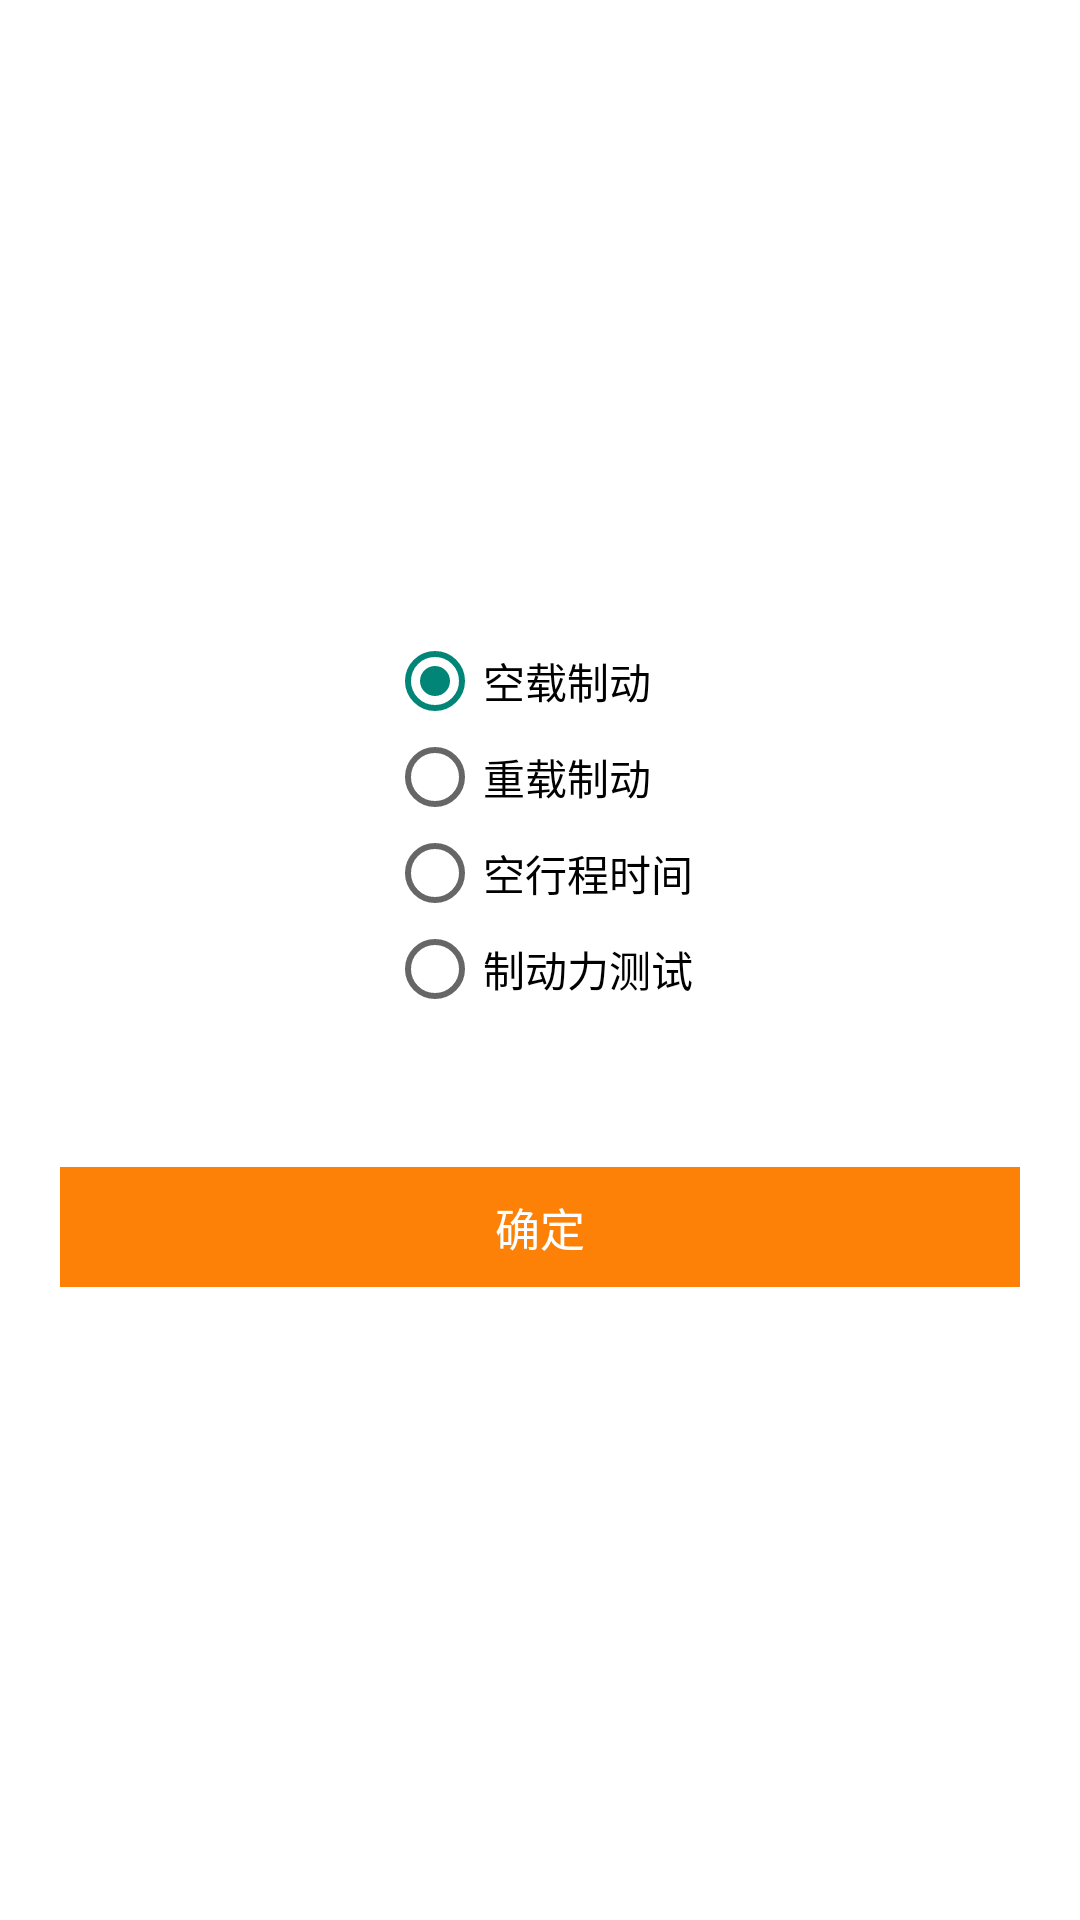

Reconstruct the res/layout file that produces this screen, plus the resources it refers to.
<!-- AndroidManifest.xml: application theme AppTheme -->
<!-- res/layout/dialog_zhidong.xml -->
<?xml version="1.0" encoding="utf-8"?>
<LinearLayout xmlns:android="http://schemas.android.com/apk/res/android"
    android:layout_width="@dimen/item_offset_200dp"
    android:layout_height="300dp"
    android:background="@color/white"
    android:gravity="center"
    android:orientation="vertical">

    <RadioGroup
        android:id="@+id/radioGroup"
        android:layout_width="wrap_content"
        android:layout_height="wrap_content"
        android:orientation="vertical">

        <RadioButton
            android:id="@+id/radioBtn1"
            android:layout_width="wrap_content"
            android:layout_height="wrap_content"
            android:checked="true"
            android:text="空载制动" />

        <RadioButton
            android:id="@+id/radioBtn2"
            android:layout_width="wrap_content"
            android:layout_height="wrap_content"
            android:text="重载制动" />

        <RadioButton
            android:id="@+id/radioBtn3"
            android:layout_width="wrap_content"
            android:layout_height="wrap_content"
            android:text="空行程时间" />

        <RadioButton
            android:id="@+id/radioBtn4"
            android:layout_width="wrap_content"
            android:layout_height="wrap_content"
            android:text="制动力测试" />
    </RadioGroup>
    <TextView
        android:id="@+id/tv_sure"
        android:layout_width="match_parent"
        android:layout_height="40dp"
        android:background="@drawable/shape_kaishi"
        android:gravity="center"
        android:text="确定"
        android:layout_marginTop="@dimen/item_offset_50dp"
        android:layout_marginLeft="@dimen/item_offset_20dp"
        android:layout_marginRight="@dimen/item_offset_20dp"
        android:textColor="@color/white"
        android:textSize="15sp" />

</LinearLayout>
<!-- resources referenced by this layout -->
<resources>
  <color name="white">#FFFFFFFF</color>
  <dimen name="item_offset_200dp">200dp</dimen>
  <dimen name="item_offset_20dp">20dp</dimen>
  <dimen name="item_offset_50dp">50dp</dimen>
  <!-- drawable shape_kaishi (drawable) -->
  <?xml version="1.0" encoding="utf-8"?>
  <shape xmlns:android="http://schemas.android.com/apk/res/android"
      android:shape="rectangle">
      <solid android:color="@color/orange_my"/>
  </shape>
  <style name="AppTheme" parent="Theme.AppCompat.Light.NoActionBar">
          
          <item name="colorPrimary">@color/orange</item>
          
          <item name="colorPrimaryDark">@color/orange</item>
          
          <item name="drawerArrowStyle">@style/AppTheme.DrawerArrowToggle</item>
      </style>
  <color name="orange_my">#fe8107</color>
  <color name="orange">#FFA500</color>
  <style name="AppTheme.DrawerArrowToggle" parent="Base.Widget.AppCompat.DrawerArrowToggle">
          <item name="color">@android:color/white</item>
      </style>
</resources>
